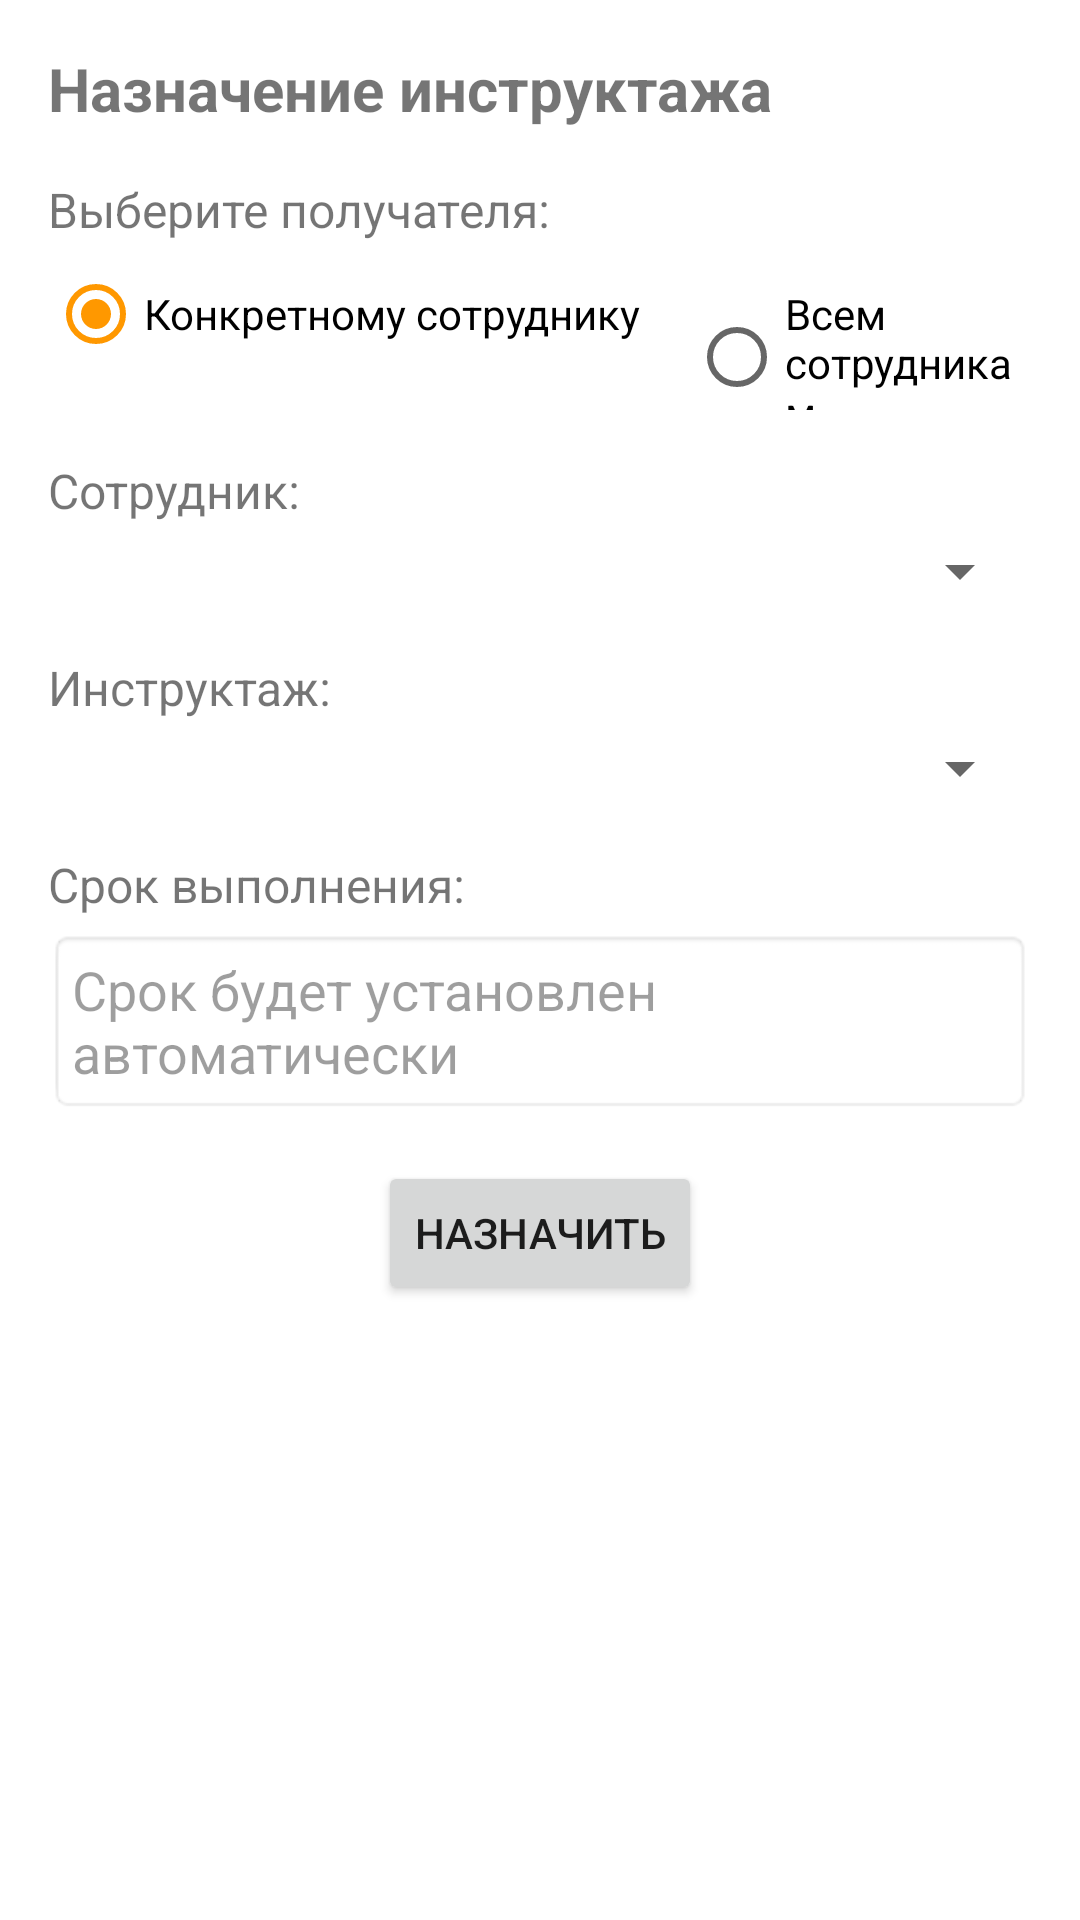

Reconstruct the res/layout file that produces this screen, plus the resources it refers to.
<!-- AndroidManifest.xml: application theme Theme.Ensuringoccupationalhealthandsafetyofequipmentattheenterprise -->
<!-- res/layout/activity_assign_training.xml -->
<?xml version="1.0" encoding="utf-8"?>
<LinearLayout xmlns:android="http://schemas.android.com/apk/res/android"
    android:layout_width="match_parent"
    android:layout_height="match_parent"
    android:orientation="vertical"
    android:padding="16dp">

    <TextView
        android:layout_width="wrap_content"
        android:layout_height="wrap_content"
        android:text="Назначение инструктажа"
        android:textSize="20sp"
        android:textStyle="bold"
        android:layout_marginBottom="16dp" />

    <TextView
        android:layout_width="wrap_content"
        android:layout_height="wrap_content"
        android:text="Выберите получателя:"
        android:textSize="16sp"
        android:layout_marginBottom="8dp" />

    <RadioGroup
        android:id="@+id/radioGroupAssignType"
        android:layout_width="match_parent"
        android:layout_height="wrap_content"
        android:orientation="horizontal"
        android:layout_marginBottom="16dp">

        <RadioButton
            android:id="@+id/radioSpecific"
            android:layout_width="wrap_content"
            android:layout_height="wrap_content"
            android:text="Конкретному сотруднику"
            android:checked="true"
            android:layout_marginEnd="16dp" />

        <RadioButton
            android:id="@+id/radioAll"
            android:layout_width="wrap_content"
            android:layout_height="48dp"
            android:text="Всем сотрудникам" />
    </RadioGroup>

    <TextView
        android:id="@+id/tvEmployeeLabel"
        android:layout_width="wrap_content"
        android:layout_height="wrap_content"
        android:text="Сотрудник:"
        android:textSize="16sp"
        android:layout_marginBottom="4dp" />

    <Spinner
        android:id="@+id/spinnerEmployee"
        android:layout_width="match_parent"
        android:layout_height="wrap_content"
        android:layout_marginBottom="16dp" />

    <TextView
        android:layout_width="wrap_content"
        android:layout_height="wrap_content"
        android:text="Инструктаж:"
        android:textSize="16sp"
        android:layout_marginBottom="4dp" />

    <Spinner
        android:id="@+id/spinnerTraining"
        android:layout_width="match_parent"
        android:layout_height="wrap_content"
        android:layout_marginBottom="16dp" />

    <TextView
        android:layout_width="wrap_content"
        android:layout_height="wrap_content"
        android:text="Срок выполнения:"
        android:textSize="16sp"
        android:layout_marginBottom="4dp" />

    <EditText
        android:id="@+id/etDueDate"
        android:layout_width="match_parent"
        android:layout_height="wrap_content"
        android:hint="Срок будет установлен автоматически"
        android:enabled="false"
        android:focusable="false"
        android:background="@android:drawable/editbox_background"
        android:padding="8dp"
        android:layout_marginBottom="16dp" />

    <Button
        android:id="@+id/btnAssign"
        android:layout_width="wrap_content"
        android:layout_height="wrap_content"
        android:text="Назначить"
        android:layout_gravity="center_horizontal" />
</LinearLayout>
<!-- resources referenced by this layout -->
<resources>
  <style name="Theme.Ensuringoccupationalhealthandsafetyofequipmentattheenterprise" parent="Theme.AppCompat.Light.DarkActionBar">
          <item name="colorPrimary">@color/colorPrimary</item>
          <item name="colorPrimaryDark">@color/colorPrimaryDark</item>
          <item name="colorAccent">@color/colorAccent</item>
  
          <item name="android:windowBackground">@color/background</item>
  
          <item name="android:textColorPrimary">@color/textPrimary</item>
  
          <item name="android:colorBackground">@color/background</item>
  
          <item name="android:textColorHint">@color/textHint</item>
      </style>
  <color name="colorPrimary">#2196F3</color>
  <color name="colorPrimaryDark">#1976D2</color>
  <color name="colorAccent">#FF9800</color>
  <color name="background">#FFFFFF</color>
  <color name="textPrimary">#DE000000</color>
  <color name="textHint">#61000000</color>
</resources>
